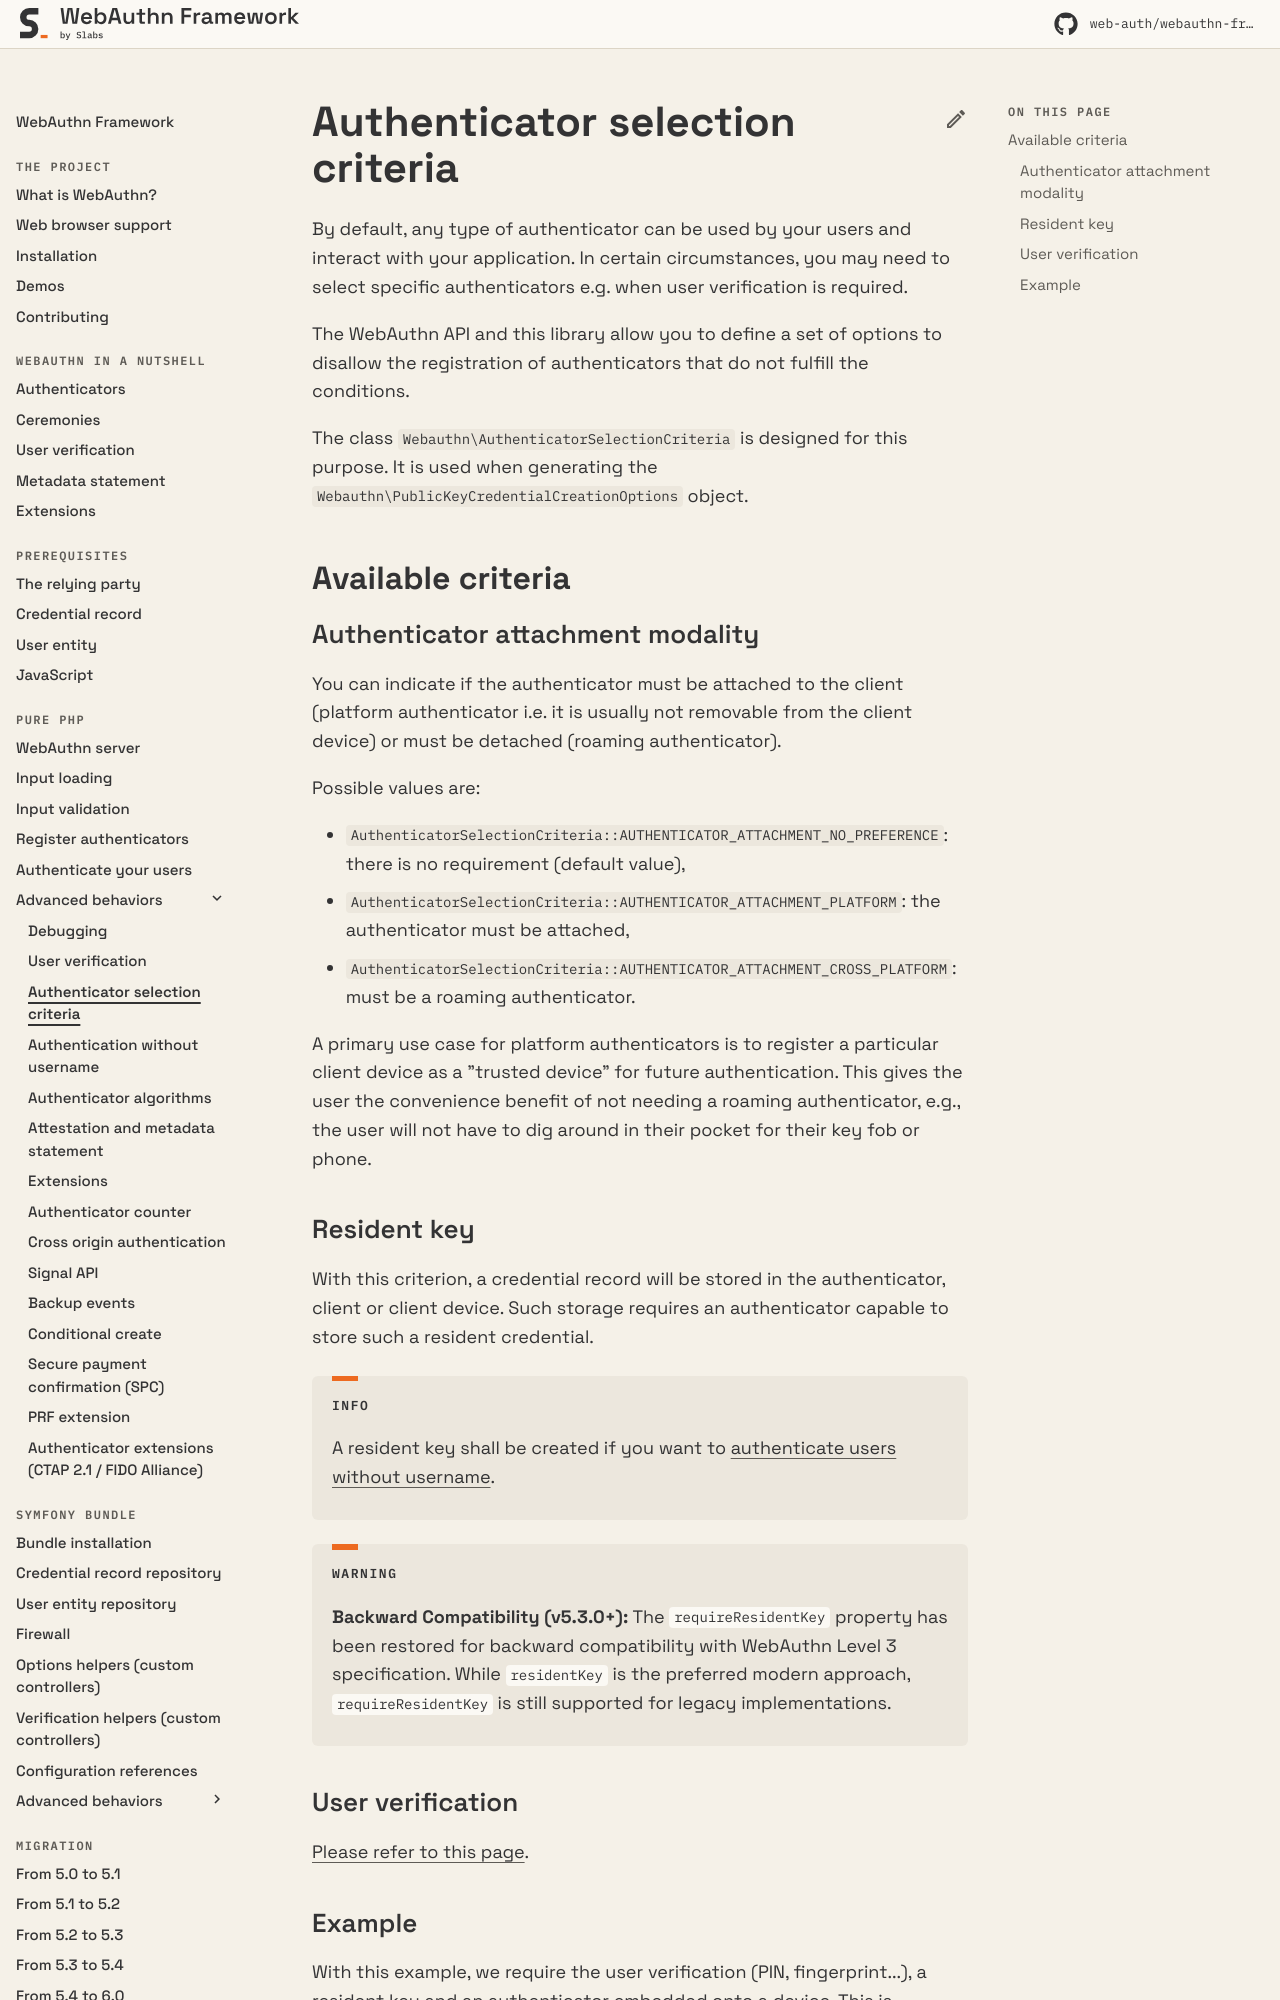

repository: web-auth/doc · page: 5.4/pure-php/advanced-behaviours/authenticator-selection-criteria/index.html · generator: mkdocs

# Authenticator selection criteria

By default, any type of authenticator can be used by your users and interact with your application. In certain circumstances, you may need to select specific authenticators e.g. when user verification is required.

The WebAuthn API and this library allow you to define a set of options to disallow the registration of authenticators that do not fulfill the conditions.

The class `Webauthn\AuthenticatorSelectionCriteria` is designed for this purpose. It is used when generating the `Webauthn\PublicKeyCredentialCreationOptions` object.

## Available criteria

### Authenticator attachment modality

You can indicate if the authenticator must be attached to the client (platform authenticator i.e. it is usually not removable from the client device) or must be detached (roaming authenticator).

Possible values are:

* `AuthenticatorSelectionCriteria::AUTHENTICATOR_ATTACHMENT_NO_PREFERENCE`: there is no requirement (default value),
* `AuthenticatorSelectionCriteria::AUTHENTICATOR_ATTACHMENT_PLATFORM`: the authenticator must be attached,
* `AuthenticatorSelectionCriteria::AUTHENTICATOR_ATTACHMENT_CROSS_PLATFORM`: must be a roaming authenticator.

A primary use case for platform authenticators is to register a particular client device as a "trusted device" for future authentication. This gives the user the convenience benefit of not needing a roaming authenticator, e.g., the user will not have to dig around in their pocket for their key fob or phone.

### Resident key

With this criterion, a credential record will be stored in the authenticator, client or client device. Such storage requires an authenticator capable to store such a resident credential.

!!! info

    A resident key shall be created if you want to [authenticate users without username](authentication-without-username.md).

!!! warning

    **Backward Compatibility (v5.3.0+):** The `requireResidentKey` property has been restored for backward compatibility with WebAuthn Level 3 specification. While `residentKey` is the preferred modern approach, `requireResidentKey` is still supported for legacy implementations.

### User verification

[Please refer to this page](user-verification.md).
